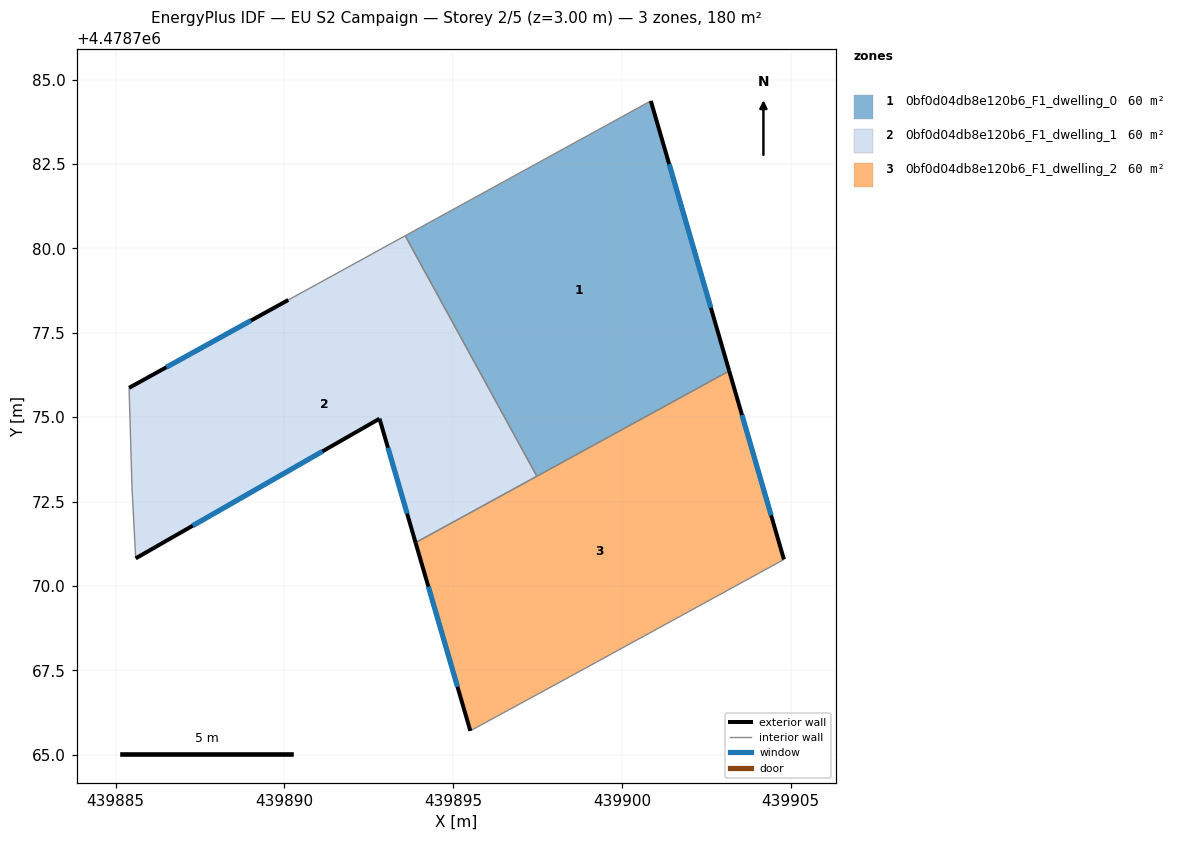
=== STOREY PLAN SPEC (per zone: floor XY polygon, exterior-wall plan segments, windows/doors) ===
zone 1: 0bf0d04db8e120b6_F1_dwelling_0  (60.1 m²)
  floor: (439903.18, 4478776.37) (439900.85, 4478784.37) (439893.58, 4478780.37) (439897.48, 4478773.25)
  exterior wall: (439900.85, 4478784.37) – (439903.18, 4478776.37)  [8.3 m]
    window: (439901.40, 4478782.50) – (439902.63, 4478778.24)  [7.1 m²]
  interior walls: 3
zone 2: 0bf0d04db8e120b6_F1_dwelling_1  (60.1 m²)
  floor: (439897.48, 4478773.25) (439893.58, 4478780.37) (439890.11, 4478778.47) (439885.40, 4478775.87) (439885.48, 4478772.94) (439885.59, 4478770.82) (439892.82, 4478774.95) (439893.89, 4478771.28)
  exterior wall: (439885.40, 4478775.87) – (439890.11, 4478778.47)  [5.4 m]
    window: (439886.50, 4478776.48) – (439889.01, 4478777.86)  [4.6 m²]
  exterior wall: (439893.89, 4478771.28) – (439892.82, 4478774.95)  [3.8 m]
    window: (439893.63, 4478772.14) – (439893.07, 4478774.09)  [3.2 m²]
  exterior wall: (439892.82, 4478774.95) – (439885.59, 4478770.82)  [8.3 m]
    window: (439891.13, 4478773.99) – (439887.28, 4478771.78)  [7.1 m²]
  interior walls: 5
zone 3: 0bf0d04db8e120b6_F1_dwelling_2  (60.1 m²)
  floor: (439904.80, 4478770.78) (439903.18, 4478776.37) (439893.89, 4478771.28) (439895.51, 4478765.71) (439898.33, 4478767.24)
  exterior wall: (439903.18, 4478776.37) – (439904.80, 4478770.78)  [5.8 m]
    window: (439903.56, 4478775.06) – (439904.42, 4478772.09)  [4.9 m²]
  exterior wall: (439895.51, 4478765.71) – (439893.89, 4478771.28)  [5.8 m]
    window: (439895.13, 4478767.01) – (439894.26, 4478769.98)  [4.9 m²]
  interior walls: 4

=== DERIVED (storey summary) ===
Building: EU S2 Campaign
Storey: 2 of 5  (floor level z = 3.00 m)
Storey gross floor area: 180.4 m²
Zones on this storey: 3
  - 0bf0d04db8e120b6_F1_dwelling_0: floor 60.1 m²; exterior wall 8.3 m (25.0 m²); 1 window(s) 7.1 m²; WWR 28.3%
  - 0bf0d04db8e120b6_F1_dwelling_1: floor 60.1 m²; exterior wall 17.5 m (52.6 m²); 3 window(s) 14.9 m²; WWR 28.3%
  - 0bf0d04db8e120b6_F1_dwelling_2: floor 60.1 m²; exterior wall 11.6 m (34.9 m²); 2 window(s) 9.9 m²; WWR 28.3%
Zone adjacency (shared interzone walls):
  - 0bf0d04db8e120b6_F1_dwelling_0 ↔ 0bf0d04db8e120b6_F1_dwelling_1
  - 0bf0d04db8e120b6_F1_dwelling_0 ↔ 0bf0d04db8e120b6_F1_dwelling_2
  - 0bf0d04db8e120b6_F1_dwelling_1 ↔ 0bf0d04db8e120b6_F1_dwelling_2